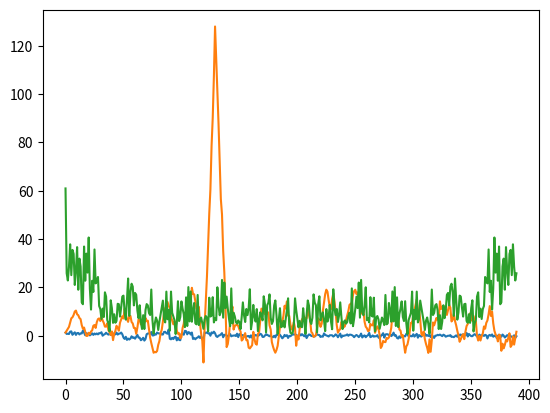

Write the Python code that produced this figure.
import numpy as np
from scipy import signal
import matplotlib.pyplot as plt

x = [1, 1, 1, 1, 1, -1, -1, 1, 1, -1, 1, -1, 1]
K = len(x)
N1 = 10
N0 = K * N1

x2 = np.matlib.repmat(x, N1, 1)
y_et = np.append(x2.flatten('F'), np.zeros(N0 * 2))

b_et = y_et[0:N0][::-1]

s_et = signal.lfilter(b_et, 1, y_et)

S = 6  # случайный сдвиг

y1_et = np.roll(np.roll(y_et, S), (-1) * S)

ys1_et = y1_et + 0.5 * np.random.randn(1, 3 * N0)[0]

z = signal.lfilter(b_et, 1, ys1_et)
# print(ys1_et)
plt.plot(ys1_et)
# print(max(z))
plt.plot(z)
plt.show()

plt.plot(np.abs(np.fft.fft(ys1_et)))
plt.show()

B_et = S

si = np.argmax(np.abs(z))
B_st = si - N0

# print(max(np.abs(z)))
# print(si)
